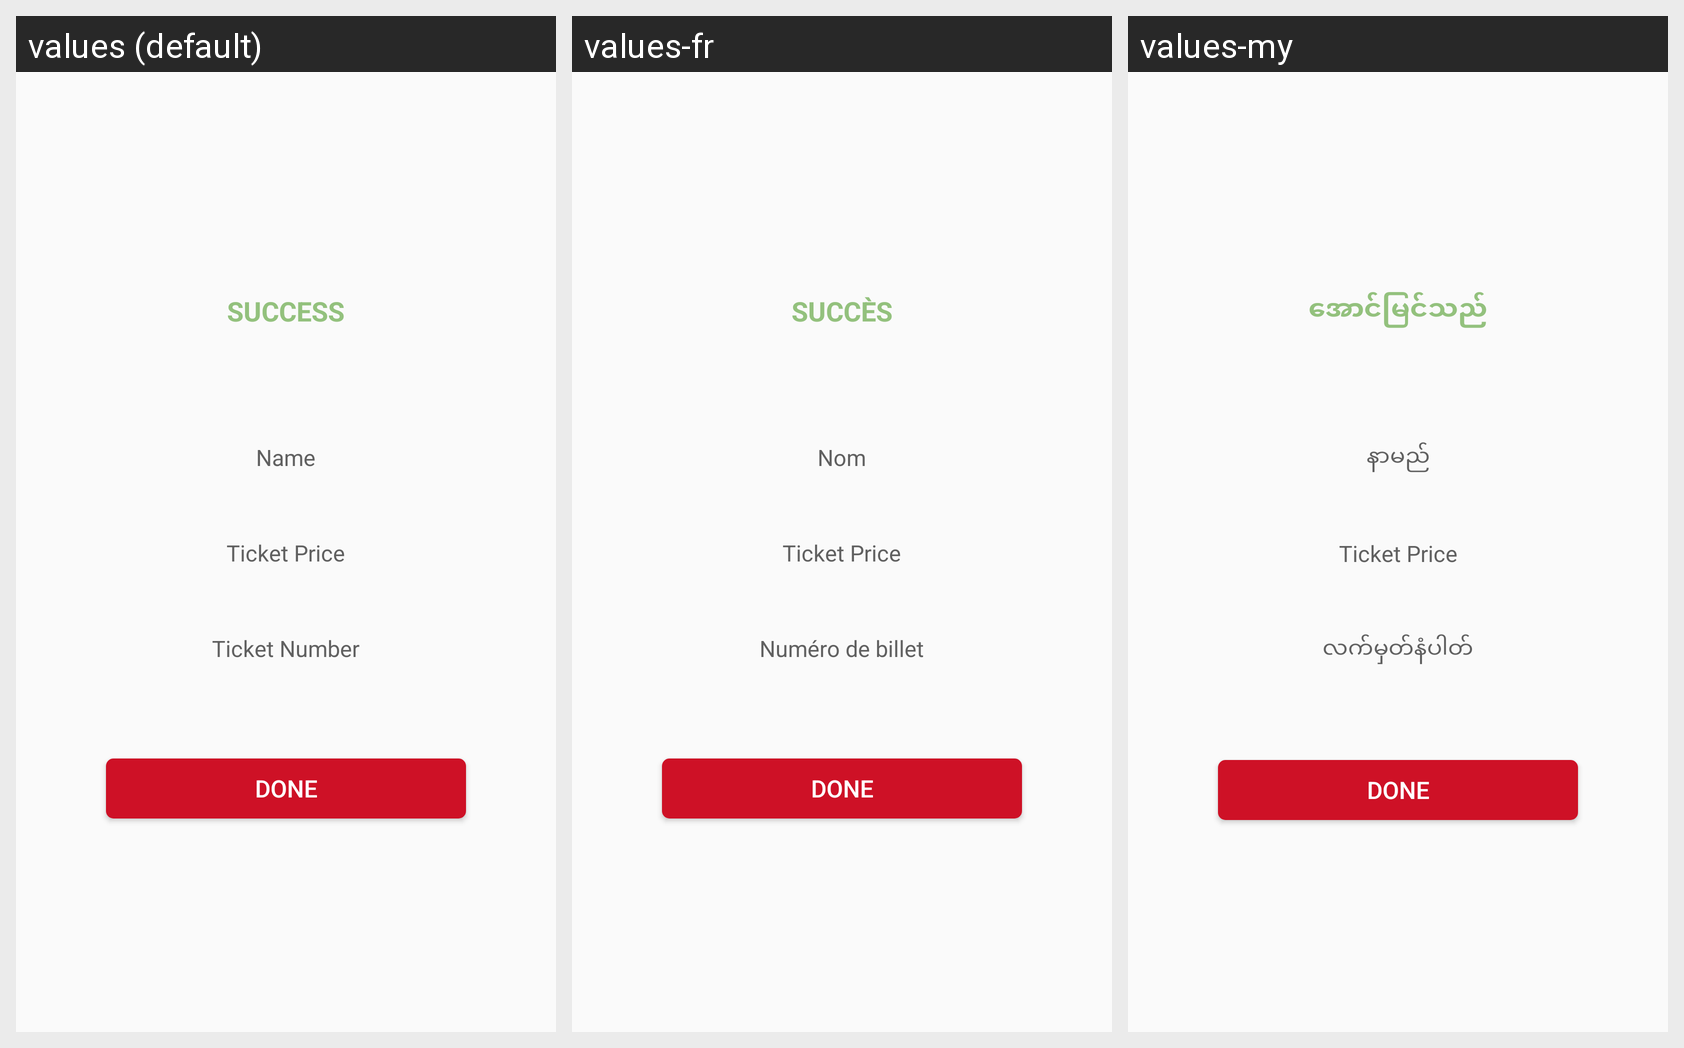

This grid shows one Android layout under several languages. Give, for every string resource on the screen, its name, the default text and each shown locale's text.
Android screen res/layout/layout_success_dialog.xml rendered under 3 locales, left to right: values (default), values-fr, values-my. Device: Nexus 5 (rendered at 1080×1920; each locale shown at half size, 540×960, under a caption strip naming it); theme AppTheme.
Other locales in the repository, not shown: values-ar, values-th, values-uk.
Strings drawn on this screen, with the default value and each locale's value (text and hints the layout hard-codes, and strings that could not be matched under every locale, appear in the picture but are not listed):

success
  values: Success
  values-fr: Succès
  values-my: အောင်မြင်သည်

name
  values: Name
  values-fr: Nom
  values-my: နာမည်

ticket_price
  values: Ticket Price
  values-fr: Ticket Price  [not translated; the default value is used]
  values-my: Ticket Price  [not translated; the default value is used]

ticket_number
  values: Ticket Number
  values-fr: Numéro de billet
  values-my: လက်မှတ်နံပါတ်

done_sale
  values: Done
  values-fr: Done  [not translated; the default value is used]
  values-my: Done  [not translated; the default value is used]
